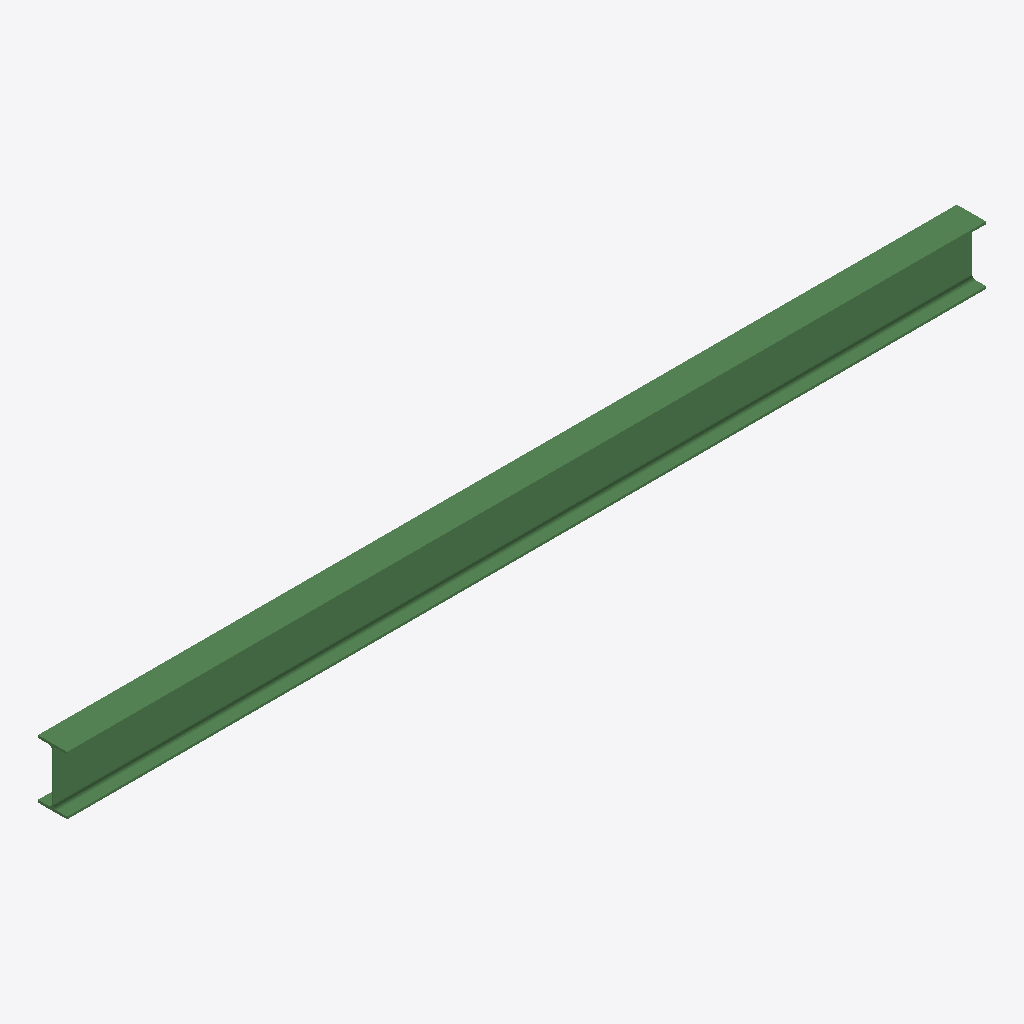
Isometric view of an IFC building model (IFC-SPF (STEP), schema IFC2X3, length unit millimetre), seen from the south-west, elements coloured by IFC class: 1 beam (green).
Extent 3.8 m × 0.1 m × 0.2 m (x, y, z). Storeys (1): Undefined at 0.00 m. Elements (1): 1 IfcBeam.

HEADER;
FILE_DESCRIPTION(('ViewDefinition[AISC_Steel_Detailing]','Option [BaseQuantities:Off]','Option [GridExport:On]','Option [Assemblies:Off]','Option [Bolts:On]','Option [Rebars:On]','Option [PourObjects:Off]','Option [Welds:On]','Option [SurfaceTreatments:On]','Option [LocationBy:0]','Option [ViewColors:Off]','Option [SectionedSpine:Off]','[2 more]'),'2;1');
FILE_NAME('b_753_Qty_3.ifc','2026-05-16T11:53:03',('GIOVANNIPC\\gcorrea'),('Structural Designer'),'IFC Database version: Work','Tekla Structures 2020 Service Pack 5, IFC Export','');
FILE_SCHEMA(('IFC2X3'));
ENDSEC;
DATA;
#37=IFCPROJECT('2G7ZFDNE16yBDU14FA92Me',#5,'Proyecto',$,$,$,$,(#11),#36);
#39=IFCSITE('2xvEzEinjBTea80yOTcujY',#5,'Obra',$,$,#38,$,$,.ELEMENT.,$,$,$,$,$);
#41=IFCBUILDING('3tk7PSFJv7mgsdRhODVBge',#5,'Undefined',$,$,#40,$,$,.ELEMENT.,$,$,$);
#43=IFCBUILDINGSTOREY('29hdEUCErFze9E_VIAceOd',#5,'Undefined',$,$,#42,$,$,.ELEMENT.,0.0);
#59=IFCBEAM('3DBCmN0JzDcPQw1bBbYgyN',#44,'BEAM','IPE240','IPE240',#47,#58,'IDcd2ccc17-013f-4d99-96ba-0652e58aaf17');
ENDSEC;
